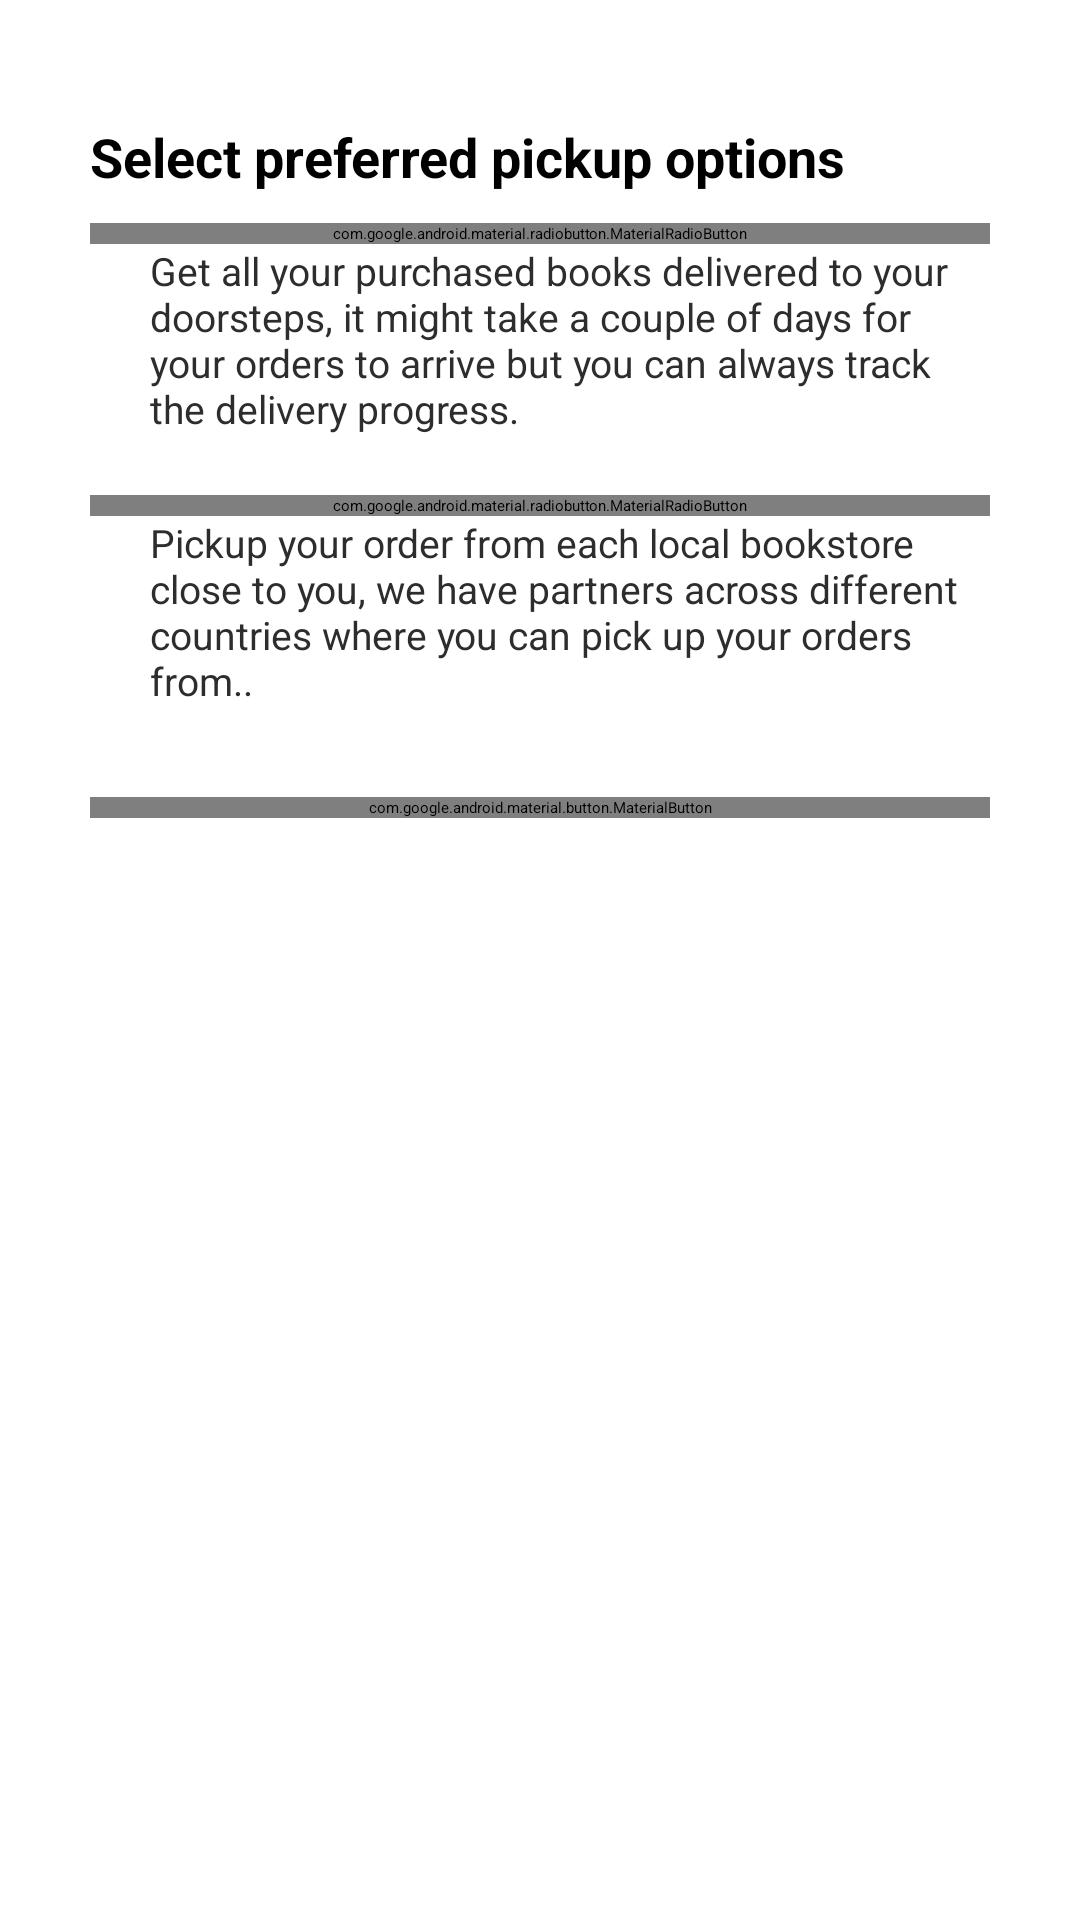

Produce the Android XML layout that renders to this screen, including the resource entries it uses.
<!-- AndroidManifest.xml: application theme splashscreen -->
<!-- res/layout/dialog_pickup_options.xml -->
<?xml version="1.0" encoding="utf-8"?>
<ScrollView xmlns:android="http://schemas.android.com/apk/res/android"
    android:layout_width="match_parent"
    android:padding="30dp"
    android:orientation="vertical"
    android:layout_height="wrap_content"
    xmlns:app="http://schemas.android.com/apk/res-auto">

    <LinearLayout
        android:layout_width="match_parent"
        android:orientation="vertical"
        android:layout_height="wrap_content">
    <TextView
        android:layout_width="wrap_content"
        android:layout_height="wrap_content"
        app:layout_constraintTop_toTopOf="parent"
        style="@style/bigText"
        android:id="@+id/title"
        app:layout_constraintEnd_toEndOf="parent"
        android:layout_marginTop="10dp"
        app:layout_constraintStart_toStartOf="parent"
        android:text="Select preferred pickup options"/>

    <RadioGroup
        android:layout_width="match_parent"
        android:id="@+id/radiogroup"
        android:checkedButton="@id/home_delivery"
        app:layout_constraintStart_toStartOf="parent"
        app:layout_constraintEnd_toEndOf="parent"
        app:layout_constraintTop_toBottomOf="@id/title"
        android:layout_height="wrap_content">
        <com.google.android.material.radiobutton.MaterialRadioButton
            android:layout_width="match_parent"
            android:text="Home Delivery"
            android:textColor="?colorPrimary"
            app:buttonTint="?colorPrimary"
            android:id="@+id/home_delivery"
            android:textAppearance="@style/normalText"
            android:layout_marginTop="10dp"
            android:layout_height="wrap_content"/>

        <TextView
            android:layout_width="wrap_content"
            android:layout_height="wrap_content"
            style="@style/normalText"
            android:layout_marginStart="20dp"
            android:text="Get all your purchased books delivered to your doorsteps, it might take a couple of days for your orders to arrive but you can always track the delivery progress."/>

        <com.google.android.material.radiobutton.MaterialRadioButton
            android:layout_width="match_parent"
            android:text="Pickup at local bookstore"
            android:textAppearance="@style/normalText"
            android:textColor="?colorPrimary"
            android:id="@+id/pickup_station"
            app:buttonTint="?colorPrimary"
            android:layout_marginTop="20dp"
            android:layout_height="wrap_content"/>
        <TextView
            android:layout_width="wrap_content"
            android:layout_height="wrap_content"
            style="@style/normalText"
            android:layout_marginStart="20dp"
            android:text="Pickup your order from each local bookstore close to you, we have partners across different countries where you can pick up your orders from.."/>

    </RadioGroup>

    <com.google.android.material.button.MaterialButton
        android:layout_width="match_parent"
        android:layout_height="wrap_content"
        android:id="@+id/contiue"
        app:layout_constraintTop_toBottomOf="@id/radiogroup"
        android:layout_marginTop="30dp"
        android:text="Continue"/>

    </LinearLayout>
</ScrollView>
<!-- resources referenced by this layout -->
<resources>
  <style name="bigText">
          <item name="fontFamily">@font/calling_code</item>
          <item name="android:textColor">@color/black</item>
          <item name="android:textStyle">bold</item>
          <item name="android:textSize">18sp</item>
      </style>
  <style name="normalText">
          <item name="fontFamily">@font/louis_george</item>
          <item name="android:textColor">@color/text</item>
          <item name="android:textSize">13sp</item>
      </style>
  <style name="splashscreen" parent="Theme.MaterialComponents.Light.NoActionBar">
          <item name="android:windowBackground">@drawable/splash</item>
          <item name="android:statusBarColor">?colorPrimaryVariant</item>
      </style>
  <color name="black">#FF000000</color>
  <color name="text">#2E2D2D</color>
  <!-- drawable splash: png bitmap (mipmap-hdpi, 129373 bytes) -->
</resources>
